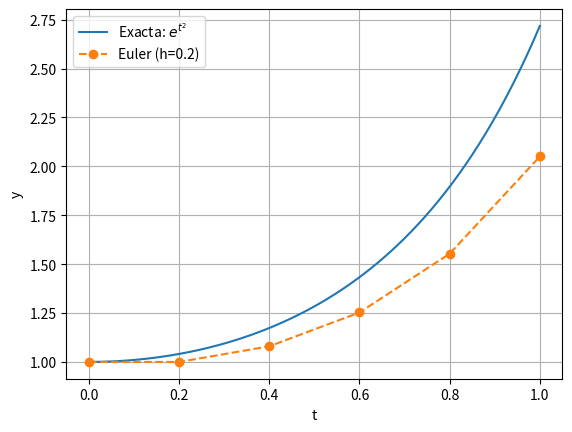

Here is the Python script that generated this plot:
"""
EDO separable: dy/dt = 2*t*y,  y(0) = 1,  t in [0, 1],  h = 0.2

Solucion analitica (separacion de variables):
    dy/y = 2t dt  ->  ln|y| = t^2 + C  ->  y(t) = y0 * exp(t^2)
Con y(0) = 1:  y(t) = exp(t^2)
"""
import math


def f(t, y):
    """Lado derecho de la EDO: dy/dt = 2ty."""
    return 2 * t * y


def solucion_exacta(t, y0=1.0):
    """Solucion analitica obtenida por separacion de variables."""
    return y0 * math.exp(t ** 2)


def euler(f, t0, y0, h, n):
    """Metodo de Euler: y_{k+1} = y_k + h * f(t_k, y_k)."""
    ts, ys = [t0], [y0]
    for _ in range(n):
        ys.append(ys[-1] + h * f(ts[-1], ys[-1]))
        ts.append(ts[-1] + h)
    return ts, ys


def main():
    t0, tf, y0, h = 0.0, 1.0, 1.0, 0.2
    n = round((tf - t0) / h)

    ts, ys = euler(f, t0, y0, h, n)

    print(f"{'t':>5} {'Euler':>10} {'Exacta':>10} {'Error abs':>10} {'Error rel %':>12}")
    for t, y in zip(ts, ys):
        ye = solucion_exacta(t, y0)
        err = abs(ye - y)
        print(f"{t:5.1f} {y:10.6f} {ye:10.6f} {err:10.6f} {100 * err / ye:12.4f}")

    try:
        import matplotlib.pyplot as plt
        tt = [i * (tf - t0) / 200 for i in range(201)]
        plt.plot(tt, [solucion_exacta(t, y0) for t in tt], label="Exacta: $e^{t^2}$")
        plt.plot(ts, ys, "o--", label=f"Euler (h={h})")
        plt.xlabel("t")
        plt.ylabel("y")
        plt.legend()
        plt.grid(True)
        plt.savefig("comparacion.png", dpi=150, bbox_inches="tight")
        print("\nGrafica guardada en comparacion.png")
    except ImportError:
        print("\nmatplotlib no instalado: se omite la grafica.")


if __name__ == "__main__":
    main()
